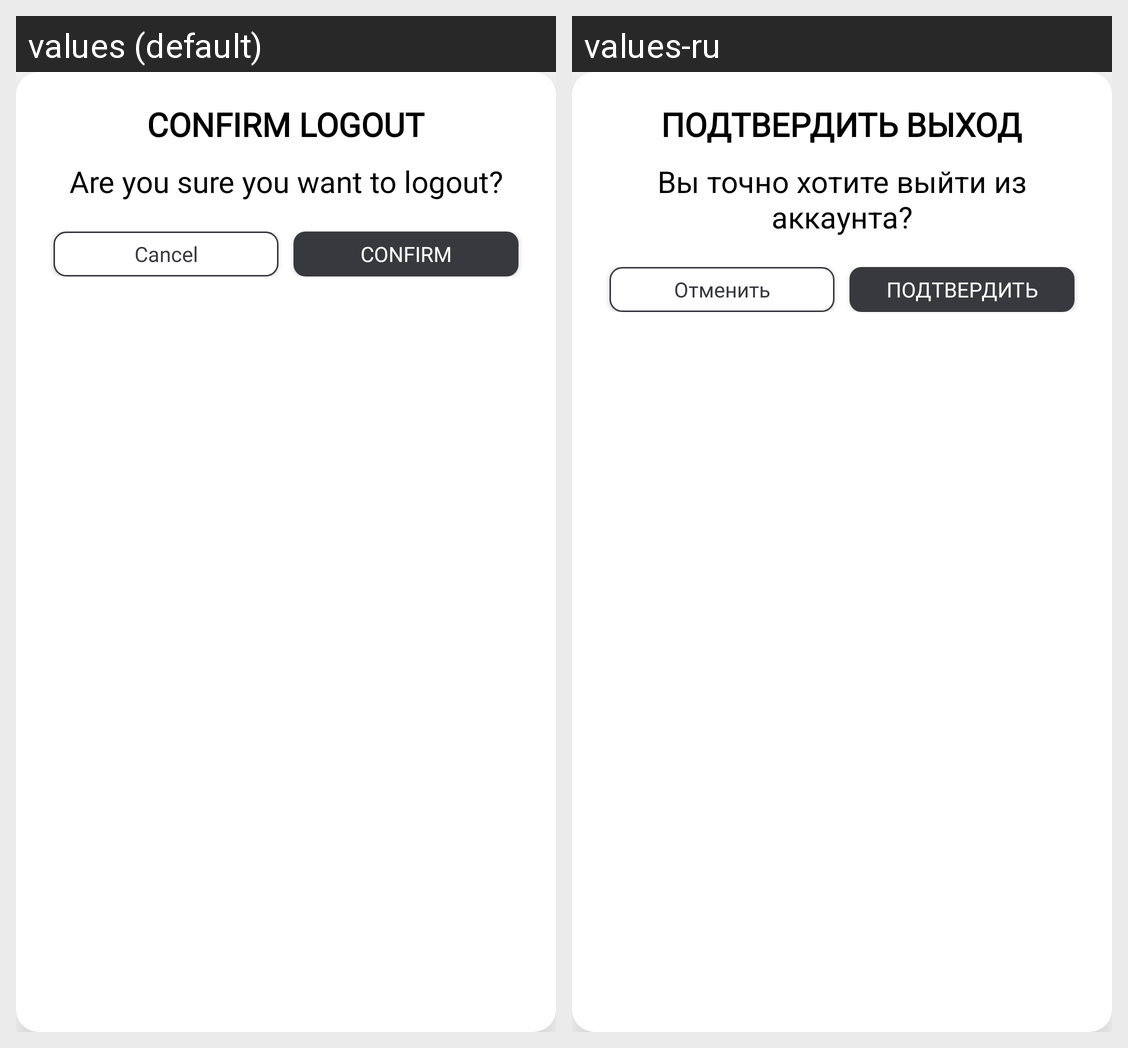

Translations of the strings shown on this Android screen, per locale in the grid:
Android screen res/layout/logout_dialog_box.xml rendered under 2 locales, left to right: values (default), values-ru. Device: Nexus 5 (rendered at 1080×1920; each locale shown at half size, 540×960, under a caption strip naming it); theme AppTheme.
Strings drawn on this screen, with the default value and each locale's value (text and hints the layout hard-codes, and strings that could not be matched under every locale, appear in the picture but are not listed):

confirm_logout_header
  values: Confirm Logout
  values-ru: Подтвердить выход

confirm_logout_info
  values: Are you sure you want to logout?
  values-ru: Вы точно хотите выйти из аккаунта?

cancel
  values: Cancel
  values-ru: Отменить

confirm_button
  values: confirm
  values-ru: Подтвердить
